The GitHub repository Melanie823/DeepLearning contains a labelled image folder "AMDNet23 Dataset" with 2 categories: amd, diabetes. Examples follow, each with its label.

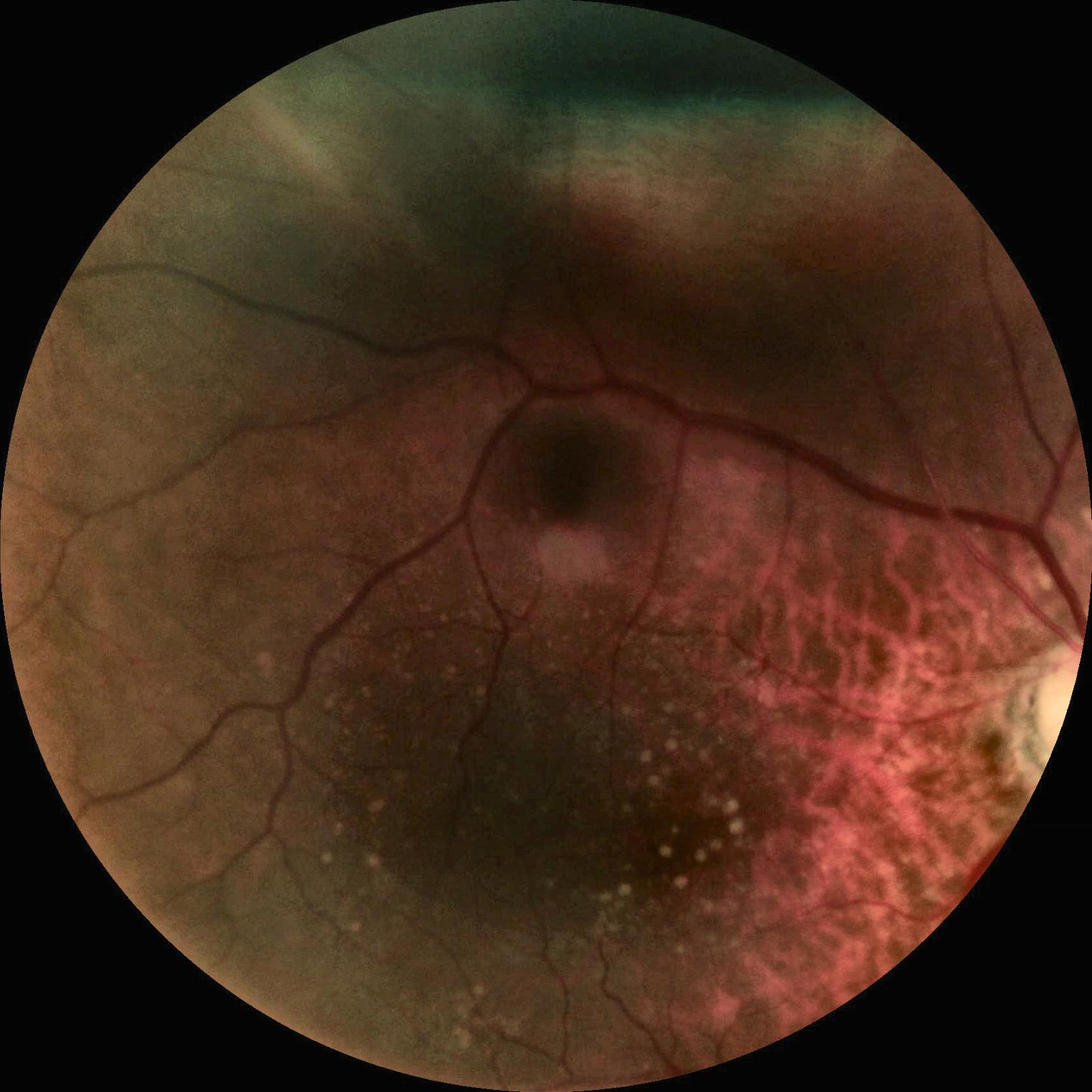
Label: amd

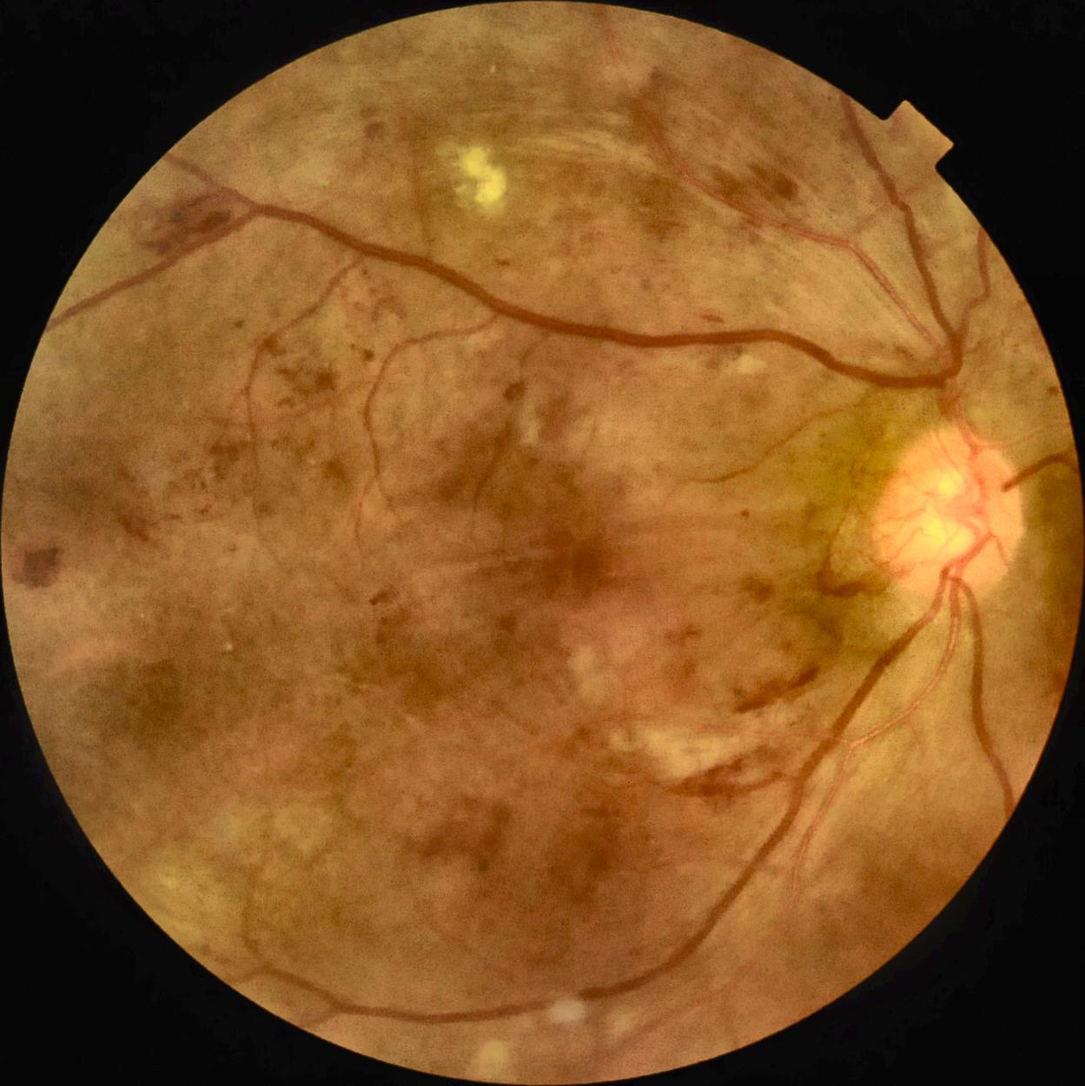
Label: diabetes

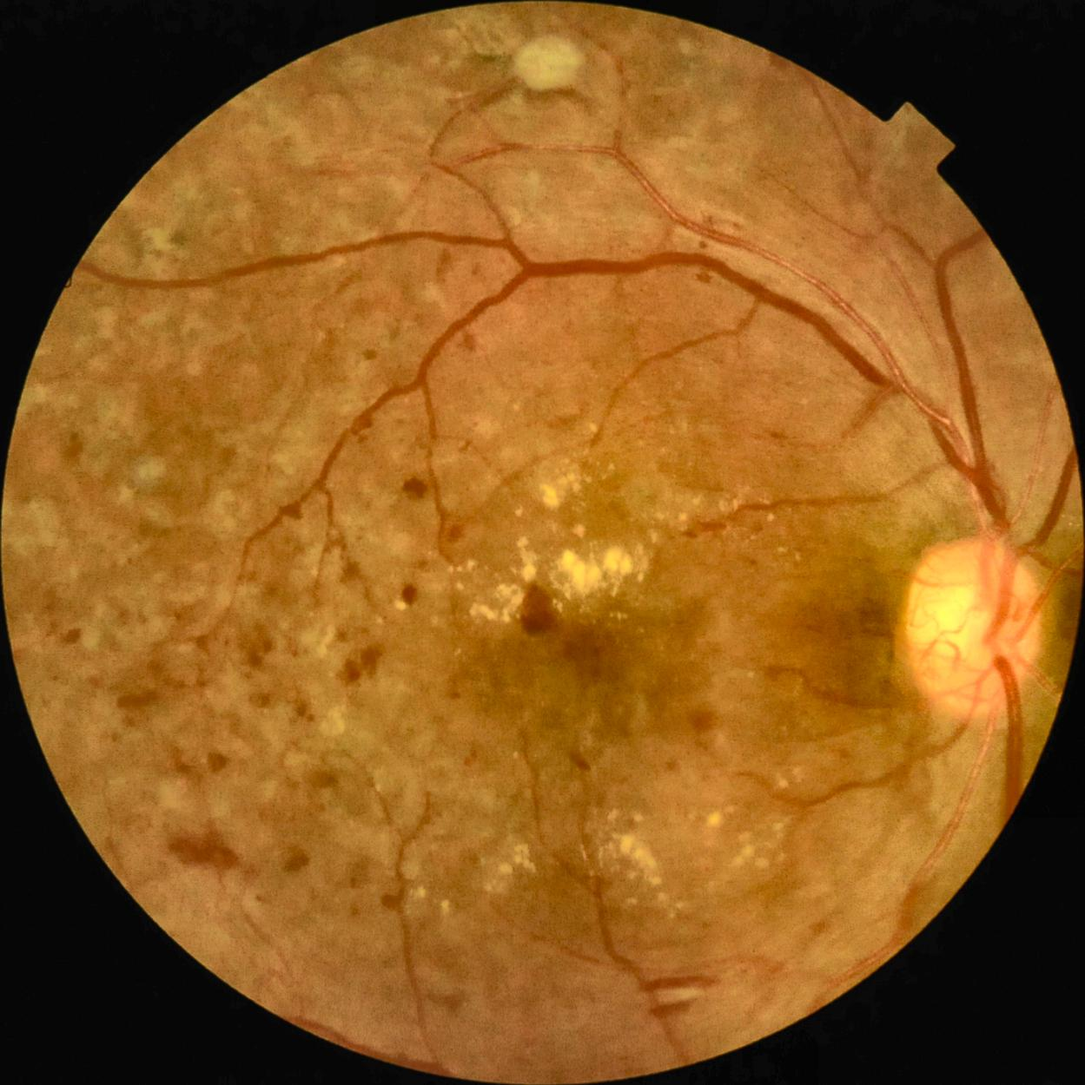
Label: diabetes

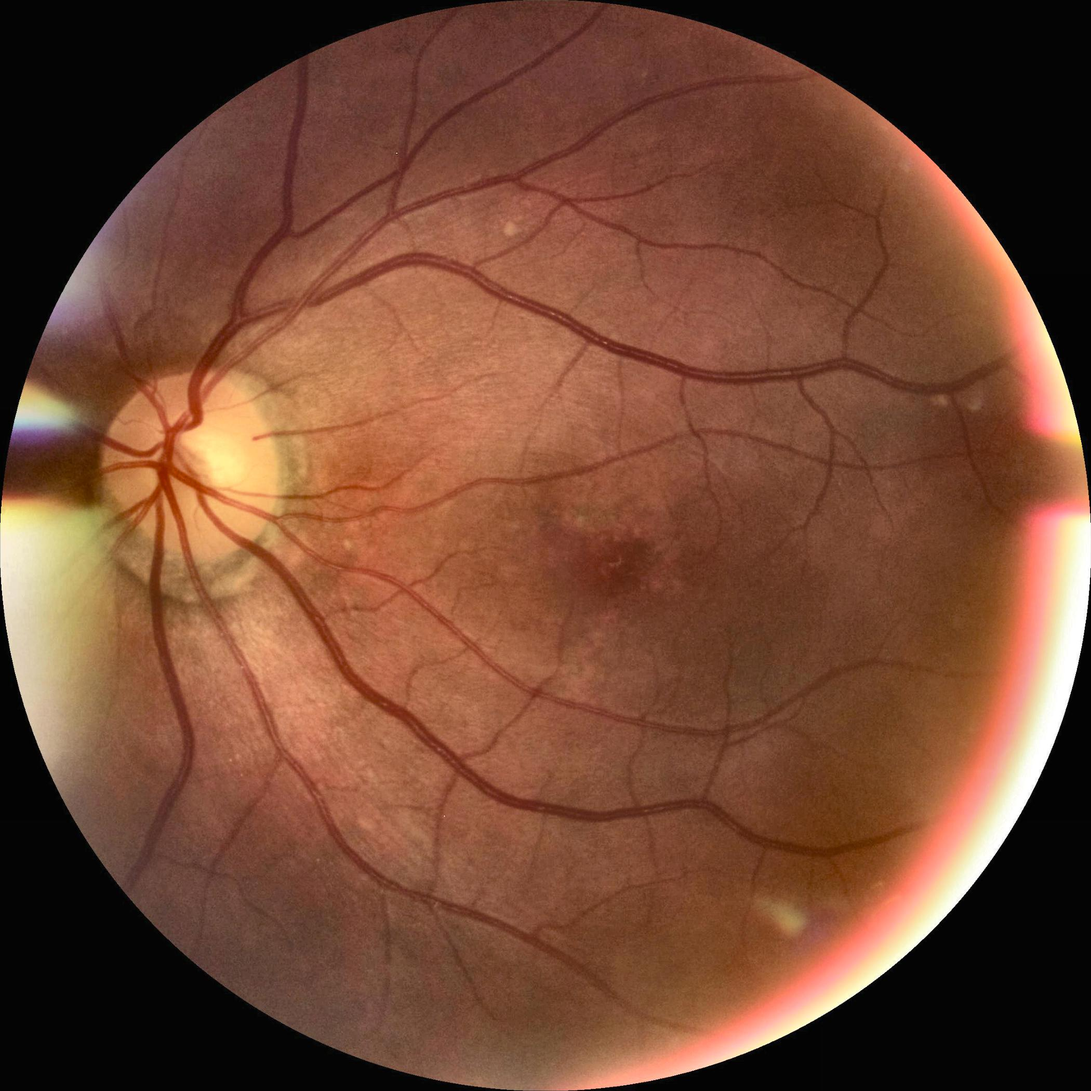
Label: amd

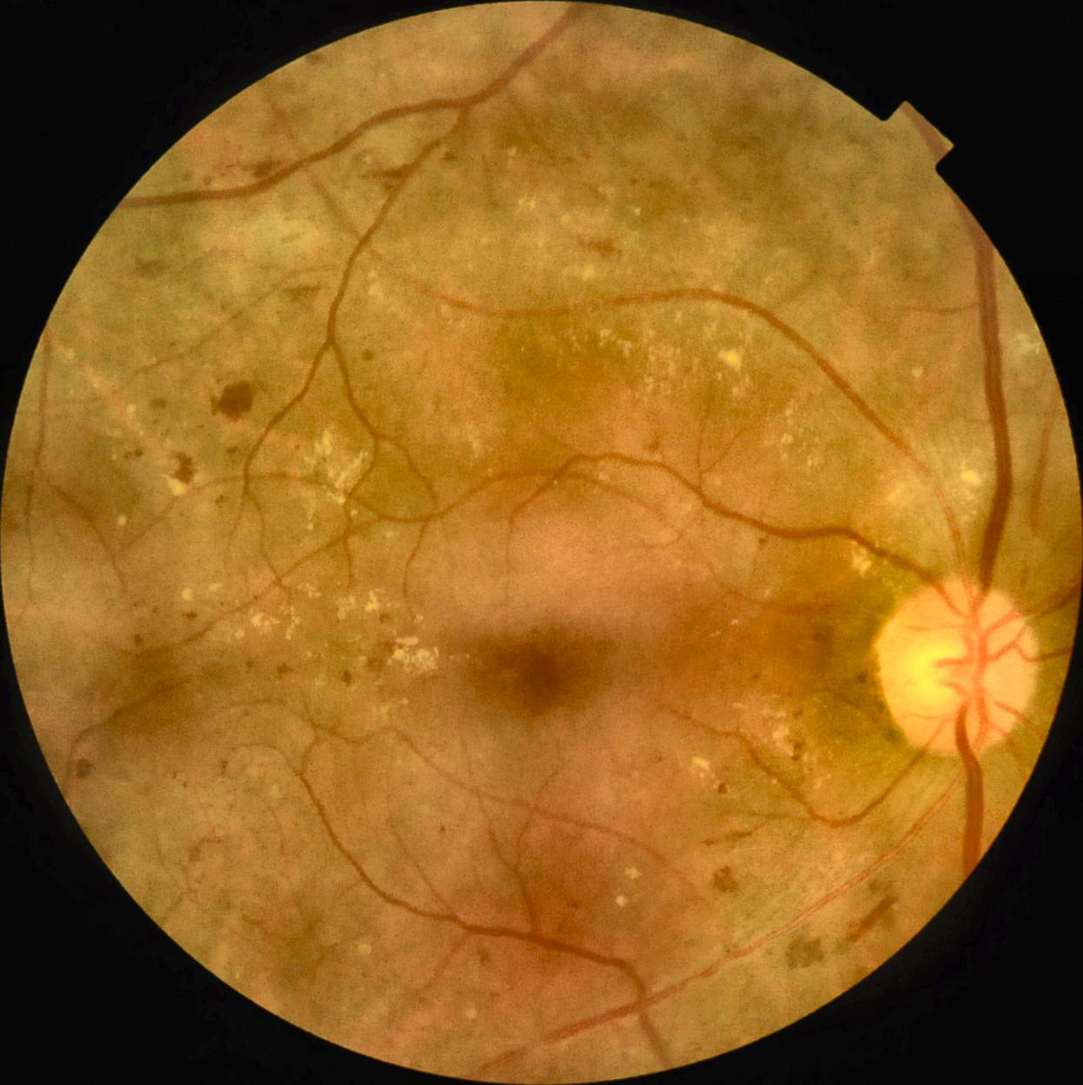
Label: diabetes

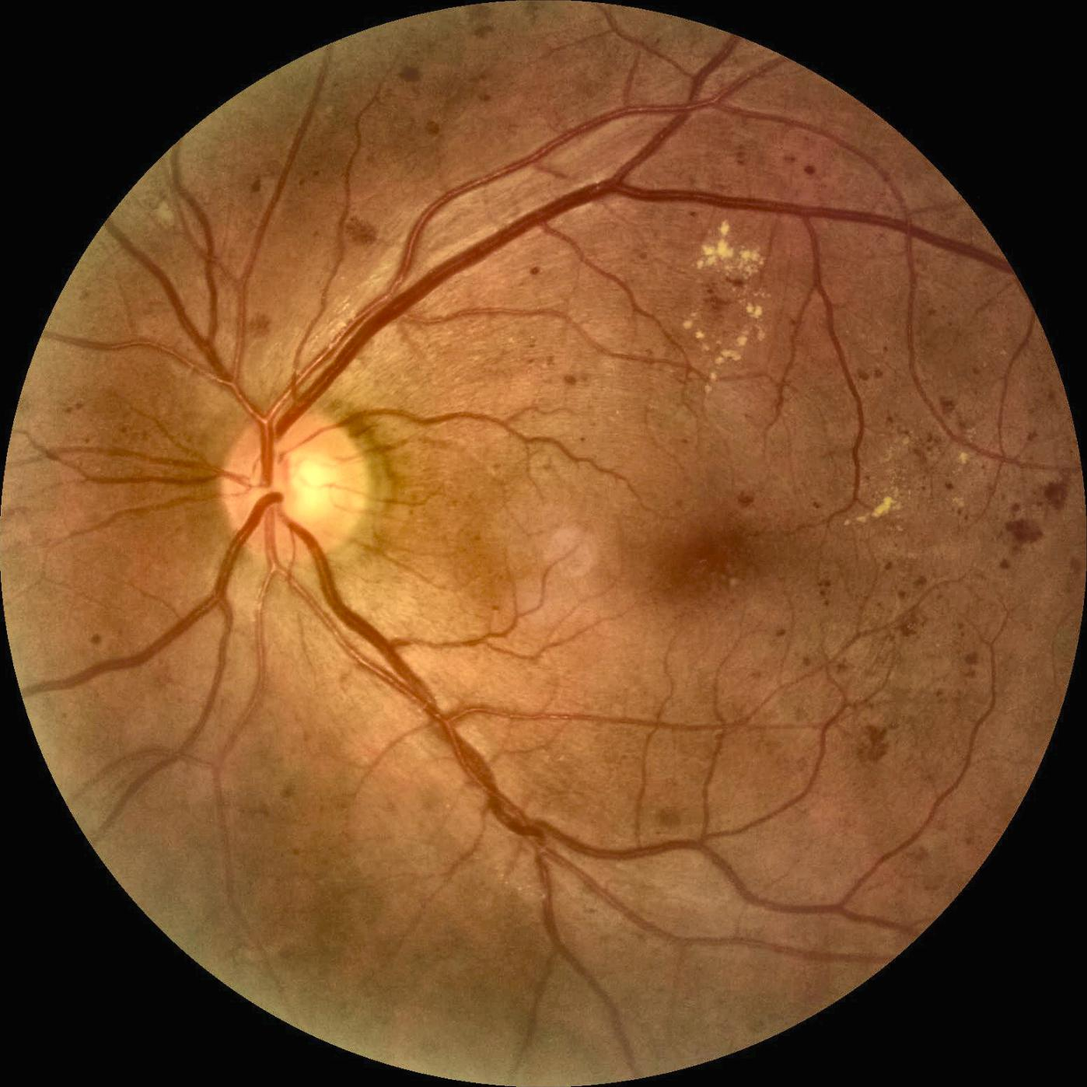
Label: diabetes
